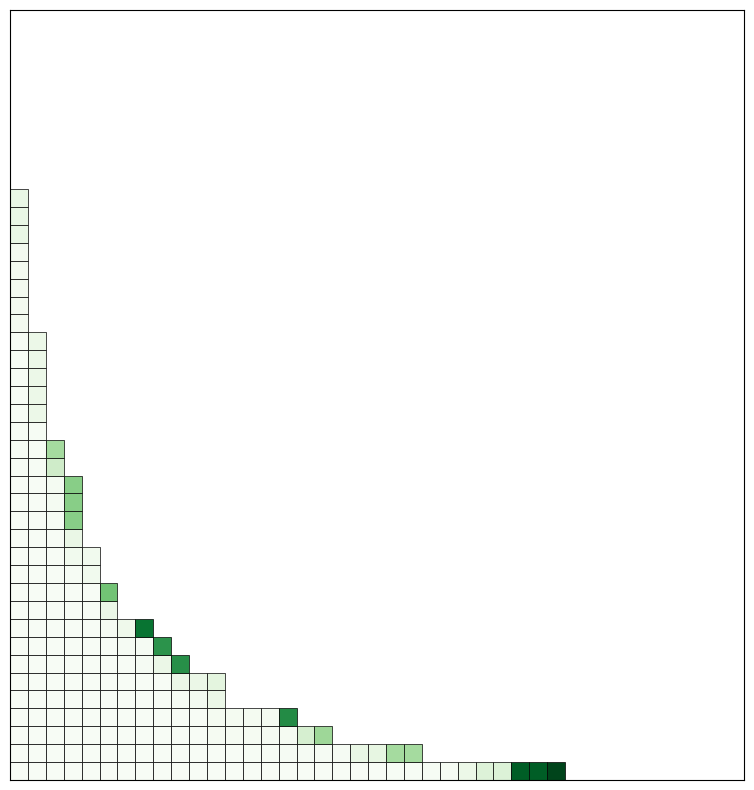

Write the Python code that produced this figure. (Note: this script raises an exception after producing the figure.)
import matplotlib.pyplot as plt
import matplotlib.colors as colors
import matplotlib.cm as cm
import numpy as np
from scipy.optimize import curve_fit
import random


def draw_young_diagram(partition):
    # Create a 2D array representing the Young diagram
    diagram = [[0 for j in range(partition[i])] for i in range(len(partition))]

    # Create a plot with matplotlib
    fig, ax = plt.subplots()

    # Add rectangles for each box in the Young diagram
    for i in range(len(diagram)):
        for j in range(len(diagram[i])):
            ax.add_patch(plt.Rectangle((j, i), 1, 1, fill=False))

    # Set the x and y limits of the plot
    ax.set_xlim([-1, len(diagram[0]) + 10])
    ax.set_ylim([-1, len(diagram) + 10])

    # Set the aspect ratio of the plot to be equal
    ax.set_aspect('equal')

    # Show the plot
    plt.show()

def draw_young_diagram_gray_level(partition, box_counts = {}, n = 1, save_plot=False, filename=''):
    # Create a 2D array representing the Young diagram
    diagram = [[0 for j in range(partition[i])] for i in range(len(partition))]

    # Create a plot with matplotlib
    fig, ax = plt.subplots(figsize=(10, 10))

    # Add rectangles for each box in the Young diagram
    for i in range(len(diagram)):
        for j in range(len(diagram[i])):
            key = (j, i)
            if key in box_counts:
                freq = box_counts[key]
                gray_level = 1 - freq / n
                color = (gray_level, gray_level, gray_level)
                ax.add_patch(plt.Rectangle((j, i), 1, 1, fill=True, facecolor=color, edgecolor='white',  linewidth=0.5))
            else:
                ax.add_patch(plt.Rectangle((j, i), 1, 1, fill=False, edgecolor='black',  linewidth=0.5))

    # Set the x and y limits of the plot
    ax.set_xlim([0, len(diagram[0]) + 10])
    ax.set_ylim([0, len(diagram) + 10])

    # Set the aspect ratio of the plot to be equal
    ax.set_aspect('equal')

    # Remove axis labels and ticks
    ax.set_xticks([])
    ax.set_yticks([])

    if save_plot:
        plt.savefig(filename)
    # Show the plot
    plt.show()
def draw_young_diagram_normalize_gray_level(partition, box_counts={}, n=1, save_plot=False, filename=''):
    diagram = [[0 for j in range(partition[i])] for i in range(len(partition))]

    # Increase the figure size
    fig, ax = plt.subplots(figsize=(10, 10))

    if box_counts:
        max_freq = max(box_counts.values())
    else:
        max_freq = 1

    normalized_box_counts = {key: value / max_freq for key, value in box_counts.items()}

    cmap = cm.get_cmap('gray')
    colormap = colors.LinearSegmentedColormap.from_list("custom_colormap",
                                                        [cmap(0), cmap(0.4), cmap(0.6), cmap(1)])

    for i in range(len(diagram)):
        for j in range(len(diagram[i])):
            key = (j, i)
            if key in normalized_box_counts:
                freq = normalized_box_counts[key]
                color = colormap(freq)

                # Reduce the box edge width
                ax.add_patch(plt.Rectangle((j, i), 1, 1, fill=True, facecolor=color, edgecolor='black', linewidth=0.5))
            else:
                ax.add_patch(plt.Rectangle((j, i), 1, 1, fill=False, edgecolor='black', linewidth=0.5))

    ax.set_xlim([0, len(diagram[0]) + 10])
    ax.set_ylim([0, len(diagram) + 10])
    ax.set_aspect('equal')

    # Remove axis labels and ticks
    ax.set_xticks([])
    ax.set_yticks([])

    if save_plot:
        plt.savefig(filename)

    plt.show()
def draw_young_diagram_light_green_level(partition, box_counts={}, n=1, save_plot=False, filename=''):
    diagram = [[0 for j in range(partition[i])] for i in range(len(partition))]
    fig, ax = plt.subplots(figsize=(10, 10))

    if box_counts:
        max_freq = max(box_counts.values())
        min_freq = min(box_counts.values())
    else:
        max_freq = 1
        min_freq = 0

    # Normalize the frequencies using the range of frequencies
    # Subtract the normalized frequency from 1 to reverse the colormap
    normalized_box_counts = {key: 1 - (value - min_freq) / (max_freq - min_freq) for key, value in box_counts.items()}

    cmap = cm.get_cmap('Greens')

    for i in range(len(diagram)):
        for j in range(len(diagram[i])):
            key = (j, i)
            if key in normalized_box_counts:
                freq = normalized_box_counts[key]
                color = cmap(freq)
                ax.add_patch(plt.Rectangle((j, i), 1, 1, fill=True, facecolor=color, edgecolor='black', linewidth=0.5))

    ax.set_xlim([0, len(diagram[0]) + 10])
    ax.set_ylim([0, len(diagram) + 10])
    ax.set_aspect('equal')

    ax.set_xticks([])
    ax.set_yticks([])


    if save_plot:
        plt.savefig(filename)

    plt.show()

def draw_young_diagram_dark_green_level(partition, box_counts={}, n=1, save_plot=False, filename=''):
    diagram = [[0 for j in range(partition[i])] for i in range(len(partition))]
    fig, ax = plt.subplots(figsize=(10, 10))

    if box_counts:
        max_freq = max(box_counts.values())
        min_freq = min(box_counts.values())
    else:
        max_freq = 1
        min_freq = 0

    # Normalize the frequencies using the range of frequencies
    normalized_box_counts = {key: (value - min_freq) / (max_freq - min_freq) for key, value in box_counts.items()}

    cmap = cm.get_cmap('Greens')  # Use the original 'Greens' colormap

    # Create a custom colormap with 100 segments
    colormap = colors.LinearSegmentedColormap.from_list(
        "custom_colormap",
        [cmap(0.2)] + [cmap(i / 100) for i in range(20, 101)]
    )


    for i in range(len(diagram)):
        for j in range(len(diagram[i])):
            key = (j, i)
            if key in normalized_box_counts:
                freq = normalized_box_counts[key]
                color = colormap(freq)
                ax.add_patch(plt.Rectangle((j, i), 1, 1, fill=True, facecolor=color, edgecolor='white', linewidth=0.5))
            else:
                ax.add_patch(plt.Rectangle((j, i), 1, 1, fill=False, edgecolor='white', linewidth=0.5))

    ax.set_xlim([0, len(diagram[0]) + 10])
    ax.set_ylim([0, len(diagram) + 10])
    ax.set_aspect('equal')

    ax.set_xticks([])
    ax.set_yticks([])

    if save_plot:
        plt.savefig(filename)

    plt.show()

def add_box(young_diagram):
    # Get the length of the current Young diagram
    n = len(young_diagram)
    # Store all the possibilities of the Young diagram
    choices = []
    # Add a box to an existing row in the Young diagram
    for i in range(n):
        if i == 0 or young_diagram[i - 1] > young_diagram[i]:
            new_diagram = young_diagram.copy()
            new_diagram[i] += 1
            choices.append(new_diagram)

    # Add a new row to the Young diagram
    choices.append(young_diagram + [1])

    # Choose one of the possibilities uniformly at random
    return random.choice(choices)

def count_boxes(young_diagram, box_counts={}):
    for i in range(len(young_diagram)):
        for j in range(young_diagram[i]):
            key = (j, i)
            box_counts[key] = box_counts.get(key, 0) + 1
    return box_counts

def generate_young_diagram(n, young_diagram = [1]):
    # Generate a Young diagram with n boxes
    for _ in range(n - 1):
        young_diagram = add_box(young_diagram)
    return young_diagram


def simulation_young_diagram_partition(n):
    young_diagram = [1]
    i = 0
    for _ in range(n - 1):
        print(young_diagram)
        if i < n - 2:
            input("Press Enter to continue...")
            i += 1
        else:
            print("The completed Young diagram")
        young_diagram = add_box(young_diagram)
    return young_diagram


def simulation_young_diagram_step(n):
    young_diagram = [1]
    for _ in range(n - 1):
        draw_young_diagram(young_diagram)
        young_diagram = add_box(young_diagram)
    return young_diagram

def simulation_young_diagram(n, young_diagram = [1], label = 1):
    fig, ax = plt.subplots()
    ax.add_patch(plt.Rectangle((0, 0), 0.1, 0.1, fill=False))
    # ax.text(0.5, 0.5, str(label), ha='center', va='center')
    for _ in range(n - 1):
        old_diagram = young_diagram.copy()
        young_diagram = add_box(young_diagram)
        label += 1
        if (len(young_diagram) - len(old_diagram) == 1):
            ax.add_patch(plt.Rectangle((0, len(old_diagram)), 0.1, 0.1, fill=False))
            continue

        for i in range(len(young_diagram)):
            if (young_diagram[i] - old_diagram[i] == 1):
                ax.add_patch(plt.Rectangle((old_diagram[i], i), 0.1, 0.1, fill=False))
                break

    # Set the x and y limits of the plot
    ax.set_xlim([-1, young_diagram[0] + 1])
    ax.set_ylim([-1, len(young_diagram) + 1])

    # Set the aspect ratio of the plot to be equal
    ax.set_aspect('equal')

    # Turn off axis labels
    ax.axis('off')

    # Show the plot
    plt.show()

def final_young_diagram(n, t):
    final_diagram = []
    box_counts = {}
    for _ in range(n):
        young_diagram = generate_young_diagram(t)

        if len(final_diagram) < len(young_diagram):
            final_diagram += [0] * (len(young_diagram) - len(final_diagram))
        elif len(final_diagram) > len(young_diagram):
            young_diagram += [0] * (len(final_diagram) - len(young_diagram))

        final_diagram = [max(x, y) for x, y in zip(final_diagram, young_diagram)]
        box_counts = count_boxes(final_diagram, box_counts)
        #print(box_counts)
    draw_young_diagram_light_green_level(final_diagram, box_counts, n, save_plot=True, filename= '/Users/<user>/PycharmProjects/Young_diagram/light_green_1.png')
    #draw_young_diagram_gray_level(final_diagram, box_counts, n)
    #draw_young_diagram_dark_green_level(final_diagram, box_counts, n, save_plot=True, filename= '/Users/<user>/PycharmProjects/Young_diagram/dark_green_3.png')

    return final_diagram


def draw_upper_bound_curve(young_diagram):
    # Get the maximum value from the diagram
    max_value = max(young_diagram)

    # Create a list that starts at max_value and decreases as we move along the x-axis
    upper_bound_curve = [max_value - i / len(young_diagram) for i in range(len(young_diagram))]

    # Plot the curve
    plt.plot(upper_bound_curve, color='red')
    plt.title('Upper Bound Curve of Young Diagram')
    plt.xlabel('Row index')
    plt.ylabel('Row length')


n = 1000
t = 100
final_young_diagram(n, t)
